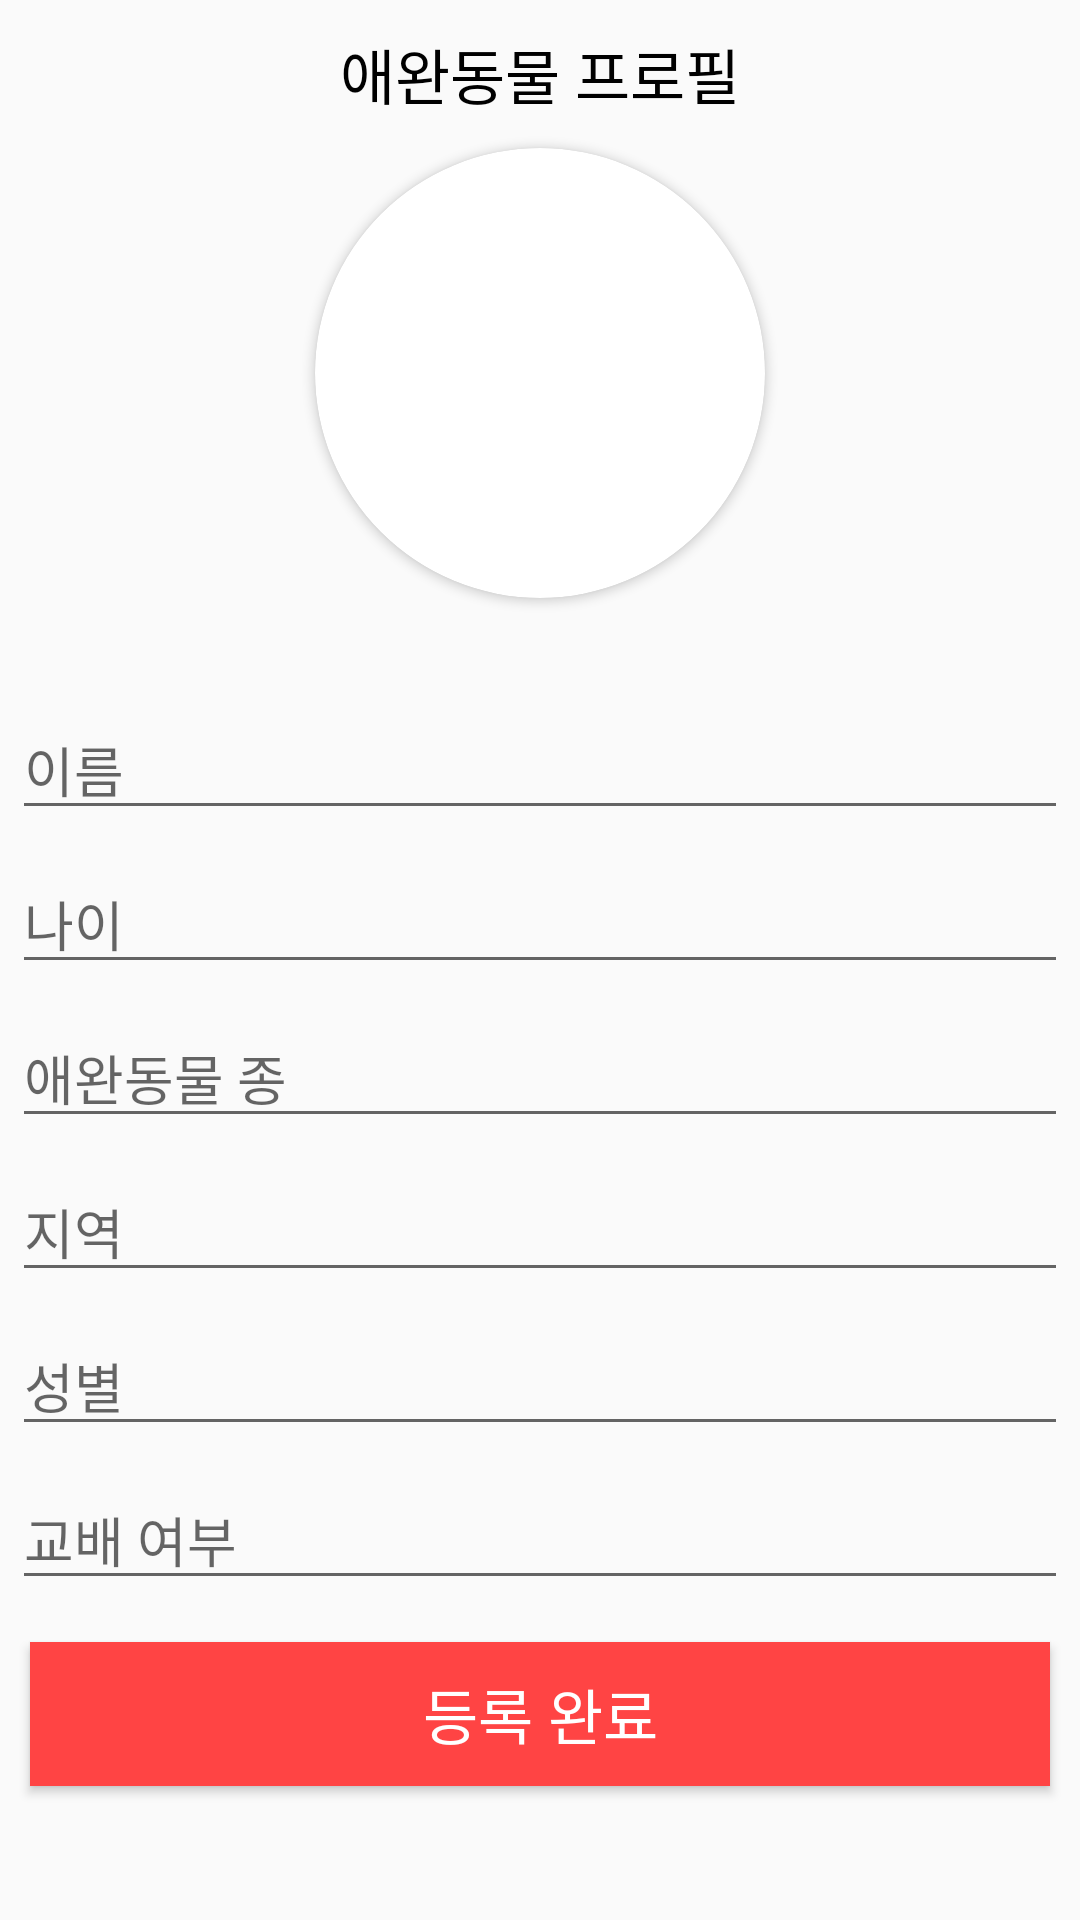

Here is an Android app screen rendered from its layout file. Give the layout XML and the strings, colors and styles it references.
<!-- AndroidManifest.xml: application theme Theme.Pet_matching -->
<!-- res/layout/activity_create_profile.xml -->
<?xml version="1.0" encoding="utf-8"?>
<LinearLayout
    xmlns:android="http://schemas.android.com/apk/res/android"
    xmlns:app="http://schemas.android.com/apk/res-auto"
    xmlns:tools="http://schemas.android.com/tools"
    android:layout_width="match_parent"
    android:layout_height="match_parent"
    android:orientation="vertical"
    android:gravity="center"
    tools:context=".CreateProfile">

    <TextView
        android:layout_width="match_parent"
        android:layout_height="wrap_content"
        android:layout_margin="10dp"
        android:gravity="center_horizontal"
        android:text="애완동물 프로필"
        android:textAlignment="center"
        android:textColor="#000000"
        android:textSize="20sp" />

    <androidx.cardview.widget.CardView
        android:layout_width="150dp"
        android:layout_height="150dp"
        app:cardPreventCornerOverlap="false"
        app:cardCornerRadius="75dp"
        android:layout_marginBottom="30dp">

        <ImageView
            android:layout_width="match_parent"
            android:layout_height="match_parent"
            android:id="@+id/iv_cp"
            android:clickable="true"
            android:scaleType="fitCenter"/>

    </androidx.cardview.widget.CardView>

    <EditText
        android:layout_width="match_parent"
        android:layout_height="wrap_content"
        android:hint="이름"
        android:id="@+id/et_name_cp"
        android:layout_margin="4dp"
        android:textColor="@android:color/black"/>

    <EditText
        android:layout_width="match_parent"
        android:layout_height="wrap_content"
        android:hint="나이"
        android:id="@+id/et_age_cp"
        android:layout_margin="4dp"
        android:textColor="@android:color/black"/>

    <EditText
        android:layout_width="match_parent"
        android:layout_height="wrap_content"
        android:hint="애완동물 종"
        android:id="@+id/et_species_cp"
        android:layout_margin="4dp"
        android:textColor="@android:color/black"/>

    <EditText
        android:layout_width="match_parent"
        android:layout_height="wrap_content"
        android:hint="지역"
        android:id="@+id/et_location_cp"
        android:layout_margin="4dp"
        android:textColor="@android:color/black"/>

    <EditText
        android:layout_width="match_parent"
        android:layout_height="wrap_content"
        android:hint="성별"
        android:id="@+id/et_sex_cp"
        android:layout_margin="4dp"
        android:textColor="@android:color/black"/>

    <EditText
        android:layout_width="match_parent"
        android:layout_height="wrap_content"
        android:hint="교배 여부"
        android:id="@+id/et_breed_cp"
        android:layout_margin="4dp"
        android:textColor="@android:color/black"/>

    <Button
        android:id="@+id/btn_cp"
        android:layout_width="match_parent"
        android:layout_height="wrap_content"
        android:layout_margin="10dp"
        android:text="등록 완료"
        android:layout_marginTop="20dp"
        android:background="@android:color/holo_red_light"
        android:textColor="@android:color/white"
        android:textSize="20sp" />

    <ProgressBar
        android:layout_width="wrap_content"
        android:layout_height="wrap_content"
        android:layout_marginTop="10dp"
        android:visibility="invisible"
        android:id="@+id/progressbar_cp"/>

</LinearLayout>
<!-- resources referenced by this layout -->
<resources>
  <style name="Theme.Pet_matching" parent="Theme.AppCompat.Light.NoActionBar">
          
          <item name="colorPrimary">@color/purple_500</item>
          <item name="colorPrimaryVariant">@color/purple_700</item>
          <item name="colorOnPrimary">@color/white</item>
          
          <item name="colorSecondary">@color/teal_200</item>
          <item name="colorSecondaryVariant">@color/teal_700</item>
          <item name="colorOnSecondary">@color/black</item>
          
          <item name="android:statusBarColor" tools:targetApi="l">?attr/colorPrimaryVariant</item>
          
      </style>
  <color name="purple_500">#FF6200EE</color>
  <color name="purple_700">#FF3700B3</color>
  <color name="white">#FFFFFFFF</color>
  <color name="teal_200">#FF03DAC5</color>
  <color name="teal_700">#FF018786</color>
  <color name="black">#FF000000</color>
</resources>
